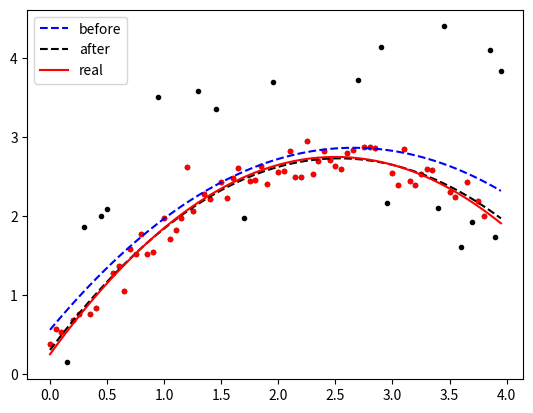

This chart was generated by the following Python code:
"""
.. image:: EX3_outlier.png

"""
import numpy as np
import matplotlib.pyplot as plt

v = 2
a = -0.4

def gen_data(x):
    y = v*x+a*x*x+np.random.rand(len(x))*0.5
    for _ in range(int(len(y)/3)):
        y[np.random.randint(0, len(y))] += (np.random.rand()-0.3)*3
    return y

if __name__ == "__main__":
    x = np.arange(0, 4, 0.05)
    y = gen_data(x)
    fit = np.poly1d(np.polyfit(x, y, 2))
    std = np.sqrt(np.mean((y-fit(x))**2))

    new_x = []
    new_y = []
    for _x, _y in zip(x, y):
        if np.abs(_y-fit(_x)) < std:
            new_x.append(_x)
            new_y.append(_y)
    new_fit = np.poly1d(np.polyfit(new_x, new_y, 2))

    plt.plot(x, y, '.k')
    plt.plot(new_x, new_y, '.r')
    plt.plot(x, fit(x), '--b', label="before")
    plt.plot(x, new_fit(x), '--k', label="after")
    plt.plot(x, v*x+a*x*x+0.25, 'r', label='real')
    plt.legend()
    plt.savefig("EX3_outlier.png", bbox_inches='tight')
